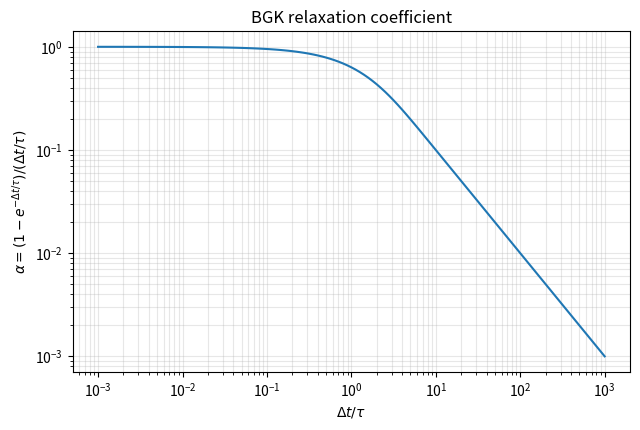
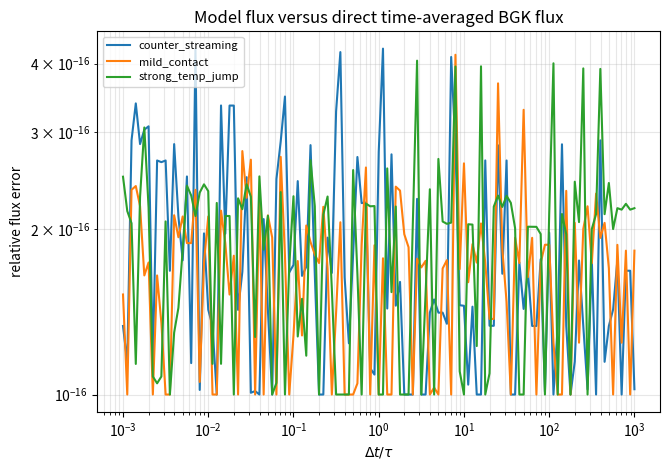

These figures' Python source, in order:
#!/usr/bin/env python3
"""
exp16_bgk_flux_relaxation_test.py

Purpose
-------
Validate the BGK-inspired kinetic flux relaxation coefficient

    alpha = tau/dt * (1 - exp(-dt/tau))

against a direct discrete-velocity time-integrated BGK relaxation model.

This is not a full spatial DVM solver. It is an interface-flux diagnostic:
for a left/right Maxwellian Riemann-like state, the free-transport
upwind distribution relaxes toward an equilibrium Maxwellian over a
time interval dt. The direct time-averaged flux is compared with

    F_model = alpha F_FM + (1-alpha) F_EQ.

Outputs
-------
results/data/exp16_bgk_flux_relaxation.csv
results/data/exp16_bgk_flux_relaxation_summary.csv
results/figures/fig42_bgk_flux_relaxation_alpha.png
results/figures/fig43_bgk_flux_relaxation_errors.png
"""

from __future__ import annotations

from pathlib import Path
import numpy as np
import pandas as pd
import matplotlib.pyplot as plt


OUT_DATA = Path("results/data")
OUT_FIG = Path("results/figures")
OUT_DATA.mkdir(parents=True, exist_ok=True)
OUT_FIG.mkdir(parents=True, exist_ok=True)


def maxwellian_1d(v, rho, u, T):
    return rho / np.sqrt(2.0 * np.pi * T) * np.exp(-0.5 * (v - u) ** 2 / T)


def moments_from_distribution(v, f):
    dv = v[1] - v[0]
    rho = np.sum(f) * dv
    mom = np.sum(v * f) * dv
    E = np.sum(0.5 * v**2 * f) * dv
    u = mom / max(rho, 1e-300)
    T = max(2.0 * (E / max(rho, 1e-300) - 0.5 * u**2), 1e-12)
    return rho, u, T, mom, E


def flux_from_distribution(v, f):
    dv = v[1] - v[0]
    return np.array([
        np.sum(v * f) * dv,
        np.sum(v**2 * f) * dv,
        np.sum(0.5 * v**3 * f) * dv,
    ])


def half_range_free_molecular_flux(v, fL, fR):
    f_up = np.where(v > 0.0, fL, fR)
    return flux_from_distribution(v, f_up), f_up


def equilibrium_flux_from_interface_state(v, f_up):
    rho, u, T, _, _ = moments_from_distribution(v, f_up)
    f_eq = maxwellian_1d(v, rho, u, T)
    return flux_from_distribution(v, f_eq), f_eq


def alpha(dt_over_tau):
    r = np.asarray(dt_over_tau, dtype=float)
    # alpha = tau/dt * (1-exp(-dt/tau)) = (1-exp(-r))/r
    return np.where(r > 1e-14, (1.0 - np.exp(-r)) / r, 1.0)


def direct_time_averaged_bgk_flux(v, f_up, f_eq, dt_over_tau):
    """
    Model distribution:
        f(t) = f_eq + exp(-t/tau) * (f_up - f_eq)

    Time average over [0,dt]:
        <f> = f_eq + alpha * (f_up - f_eq)

    This is analytically equivalent to the model flux. Here we compute it
    explicitly on the velocity grid as a consistency diagnostic.
    """
    a = alpha(dt_over_tau)
    f_avg = f_eq + a * (f_up - f_eq)
    return flux_from_distribution(v, f_avg)


def main():
    v = np.linspace(-9.0, 9.0, 6001)

    cases = [
        {
            "case": "mild_contact",
            "rhoL": 1.0,
            "uL": 0.3,
            "TL": 1.0,
            "rhoR": 0.7,
            "uR": -0.1,
            "TR": 1.2,
        },
        {
            "case": "strong_temp_jump",
            "rhoL": 1.0,
            "uL": 0.2,
            "TL": 0.8,
            "rhoR": 0.4,
            "uR": -0.2,
            "TR": 2.0,
        },
        {
            "case": "counter_streaming",
            "rhoL": 1.0,
            "uL": 1.0,
            "TL": 0.7,
            "rhoR": 1.0,
            "uR": -1.0,
            "TR": 0.7,
        },
    ]

    dt_over_tau_values = np.logspace(-3, 3, 121)

    rows = []

    for c in cases:
        fL = maxwellian_1d(v, c["rhoL"], c["uL"], c["TL"])
        fR = maxwellian_1d(v, c["rhoR"], c["uR"], c["TR"])

        F_FM, f_up = half_range_free_molecular_flux(v, fL, fR)
        F_EQ, f_eq = equilibrium_flux_from_interface_state(v, f_up)

        for r in dt_over_tau_values:
            a = float(alpha(r))
            F_model = a * F_FM + (1.0 - a) * F_EQ
            F_direct = direct_time_averaged_bgk_flux(v, f_up, f_eq, r)

            denom = np.linalg.norm(F_direct) + 1e-14
            rel = np.linalg.norm(F_model - F_direct) / denom

            rows.append(
                {
                    "case": c["case"],
                    "dt_over_tau": r,
                    "alpha": a,
                    "rel_error_total_flux": rel,
                    "mass_flux_direct": F_direct[0],
                    "momentum_flux_direct": F_direct[1],
                    "energy_flux_direct": F_direct[2],
                    "mass_flux_model": F_model[0],
                    "momentum_flux_model": F_model[1],
                    "energy_flux_model": F_model[2],
                    "mass_flux_FM": F_FM[0],
                    "momentum_flux_FM": F_FM[1],
                    "energy_flux_FM": F_FM[2],
                    "mass_flux_EQ": F_EQ[0],
                    "momentum_flux_EQ": F_EQ[1],
                    "energy_flux_EQ": F_EQ[2],
                }
            )

    df = pd.DataFrame(rows)
    df.to_csv(OUT_DATA / "exp16_bgk_flux_relaxation.csv", index=False)

    summary = (
        df.groupby("case", as_index=False)
        .agg(
            max_rel_error=("rel_error_total_flux", "max"),
            mean_rel_error=("rel_error_total_flux", "mean"),
            alpha_min=("alpha", "min"),
            alpha_max=("alpha", "max"),
        )
    )
    summary.to_csv(OUT_DATA / "exp16_bgk_flux_relaxation_summary.csv", index=False)

    fig, ax = plt.subplots(figsize=(6.5, 4.4))
    ax.loglog(dt_over_tau_values, alpha(dt_over_tau_values))
    ax.set_xlabel(r"$\Delta t/\tau$")
    ax.set_ylabel(r"$\alpha=(1-e^{-\Delta t/\tau})/(\Delta t/\tau)$")
    ax.set_title("BGK relaxation coefficient")
    ax.grid(True, which="both", alpha=0.3)
    fig.tight_layout()
    fig.savefig(OUT_FIG / "fig42_bgk_flux_relaxation_alpha.png", dpi=220)
    plt.close(fig)

    fig, ax = plt.subplots(figsize=(6.8, 4.8))
    for case, sub in df.groupby("case"):
        ax.loglog(sub["dt_over_tau"], np.maximum(sub["rel_error_total_flux"], 1e-16), label=case)
    ax.set_xlabel(r"$\Delta t/\tau$")
    ax.set_ylabel("relative flux error")
    ax.set_title("Model flux versus direct time-averaged BGK flux")
    ax.grid(True, which="both", alpha=0.3)
    ax.legend(fontsize=8)
    fig.tight_layout()
    fig.savefig(OUT_FIG / "fig43_bgk_flux_relaxation_errors.png", dpi=220)
    plt.close(fig)

    print("Wrote:")
    print(" ", OUT_DATA / "exp16_bgk_flux_relaxation.csv")
    print(" ", OUT_DATA / "exp16_bgk_flux_relaxation_summary.csv")
    print(" ", OUT_FIG / "fig42_bgk_flux_relaxation_alpha.png")
    print(" ", OUT_FIG / "fig43_bgk_flux_relaxation_errors.png")
    print()
    print(summary.to_string(index=False))


if __name__ == "__main__":
    main()
